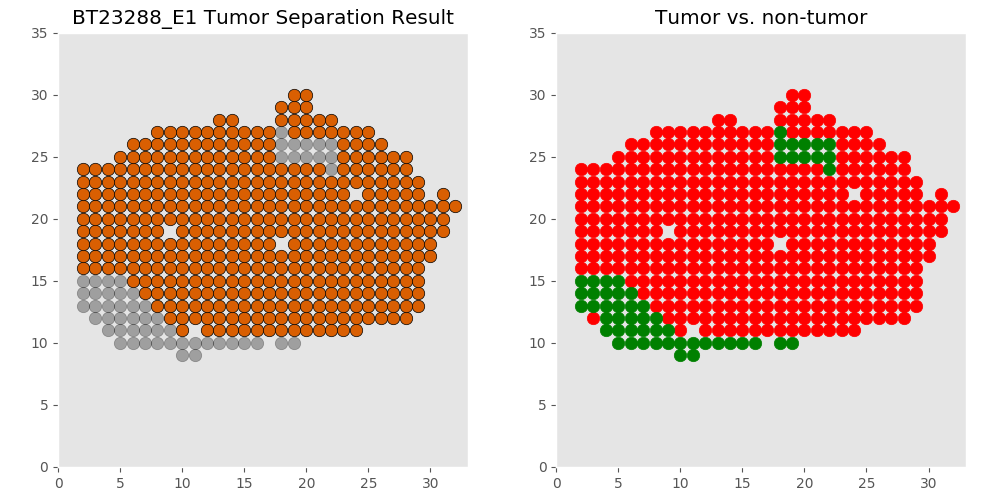

Source data for this figure (header and first rows):
xcoord	xcoord	ycoord	lab	tumor	tumor_id
E1_11_9	11	9	L1	non	non
E1_10_9	10	9	L2	non	non
E1_18_10	18	10	L3	non	non
E1_19_10	19	10	L4	non	non
E1_11_10	11	10	L5	non	non
E1_9_10	9	10	L6	non	non
E1_8_10	8	10	L7	non	non
E1_10_10	10	10	L8	non	non
E1_12_10	12	10	L9	non	non
E1_7_10	7	10	L10	non	non
E1_13_10	13	10	L11	non	non
E1_6_10	6	10	L12	non	non
E1_16_10	16	10	L13	non	non
E1_5_10	5	10	L14	non	non
E1_14_10	14	10	L15	non	non
E1_15_10	15	10	L16	non	non
E1_20_11	20	11	L17	tumor	T0
E1_9_11	9	11	L18	non	non
E1_19_11	19	11	L19	tumor	T0
E1_16_11	16	11	L20	tumor	T0
E1_6_11	6	11	L21	non	non
E1_5_11	5	11	L22	non	non
E1_7_11	7	11	L23	non	non
E1_21_11	21	11	L24	tumor	T0
E1_22_11	22	11	L25	tumor	T0
E1_17_11	17	11	L26	tumor	T0
E1_10_11	10	11	L27	tumor	T0
E1_8_11	8	11	L28	non	non
E1_4_11	4	11	L29	non	non
E1_18_11	18	11	L30	tumor	T0
E1_12_11	12	11	L31	tumor	T0
E1_24_11	24	11	L32	tumor	T0
E1_15_11	15	11	L33	tumor	T0
E1_14_11	14	11	L34	tumor	T0
E1_23_11	23	11	L35	tumor	T0
E1_13_11	13	11	L36	tumor	T0
E1_17_12	17	12	L37	tumor	T0
E1_5_12	5	12	L38	non	non
E1_28_12	28	12	L39	tumor	T0
E1_11_12	11	12	L40	tumor	T0
E1_9_12	9	12	L41	tumor	T0
E1_27_12	27	12	L42	tumor	T0
E1_20_12	20	12	L43	tumor	T0
E1_26_12	26	12	L44	tumor	T0
E1_18_12	18	12	L45	tumor	T0
E1_22_12	22	12	L46	tumor	T0
E1_25_12	25	12	L47	tumor	T0
E1_19_12	19	12	L48	tumor	T0
E1_15_12	15	12	L49	tumor	T0
E1_7_12	7	12	L50	non	non
E1_8_12	8	12	L51	non	non
E1_14_12	14	12	L52	tumor	T0
E1_16_12	16	12	L53	tumor	T0
E1_21_12	21	12	L54	tumor	T0
E1_24_12	24	12	L55	tumor	T0
E1_10_12	10	12	L56	tumor	T0
E1_6_12	6	12	L57	non	non
E1_4_12	4	12	L58	non	non
E1_3_12	3	12	L59	tumor	non
E1_12_12	12	12	L60	tumor	T0
... 419 more rows
